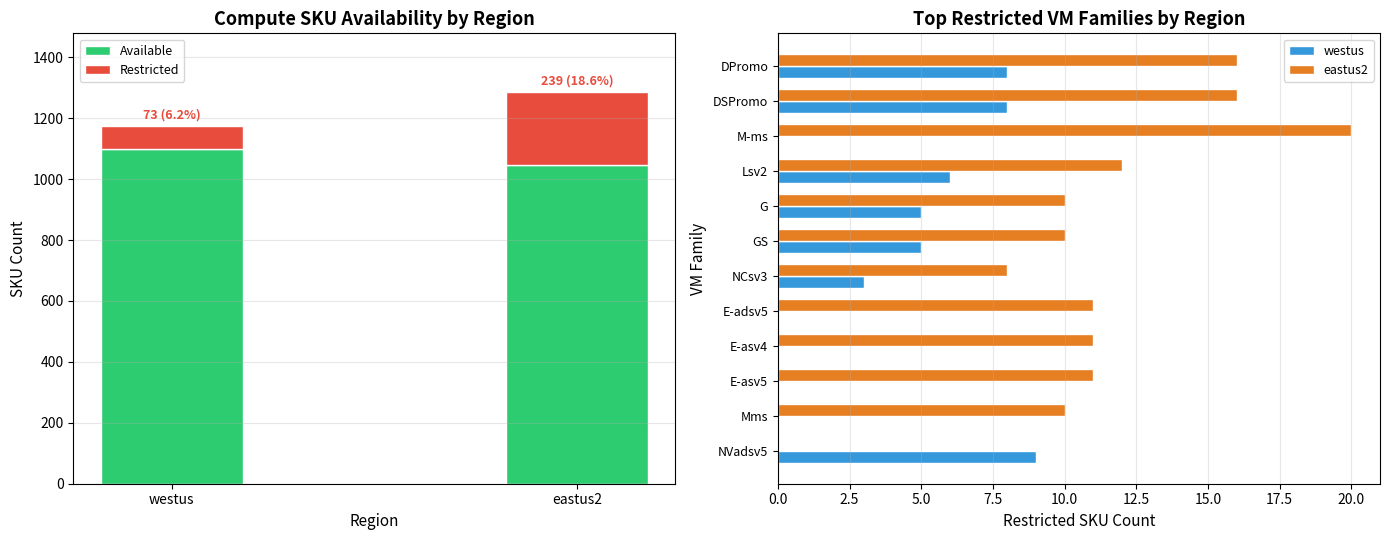

Write the Python code that produced this figure.
# chart-name: sku-restrictions-by-region
import matplotlib
matplotlib.use('Agg')
import matplotlib.pyplot as plt
import numpy as np
from collections import defaultdict

regions_list = ['westus', 'eastus2']
unrestricted = [1100, 1047]
restricted = [73, 239]
totals = [1173, 1286]

vm_families_by_region = {
    'westus': {'NVadsv5': 9, 'DPromo': 8, 'DS': 8, 'DSPromo': 8, 'Lsv2': 6, 'G': 5, 'GS': 5, 'GS-': 4, 'Ls': 4,
'NCsv3': 3},
    'eastus2': {'M-ms': 20, 'DPromo': 16, 'DSPromo': 16, 'Lsv2': 12, 'E-adsv5': 11, 'E-asv4': 11, 'E-asv5': 11,
'G': 10, 'GS': 10, 'Mms': 10, 'NCsv3': 8}
}

all_families = defaultdict(int)
for region, families in vm_families_by_region.items():
    for fam, count in families.items():
        all_families[fam] += count

top_families = sorted(all_families.items(), key=lambda x: -x[1])[:12]
fam_names = [f[0] for f in top_families]
fam_counts_westus = [vm_families_by_region['westus'].get(f, 0) for f in fam_names]
fam_counts_eastus2 = [vm_families_by_region['eastus2'].get(f, 0) for f in fam_names]

fig, axes = plt.subplots(1, 2, figsize=(14, 5.5))

x = np.arange(len(regions_list))
width = 0.35

bars1 = axes[0].bar(x, unrestricted, width, label='Available', color='#2ecc71', edgecolor='white')
bars2 = axes[0].bar(x, restricted, width, bottom=unrestricted, label='Restricted', color='#e74c3c',
edgecolor='white')

axes[0].set_xlabel('Region', fontsize=11)
axes[0].set_ylabel('SKU Count', fontsize=11)
axes[0].set_title('Compute SKU Availability by Region', fontsize=13, fontweight='bold')
axes[0].set_xticks(x)
axes[0].set_xticklabels(regions_list, fontsize=10)
axes[0].legend(fontsize=9)

for i, (r, t) in enumerate(zip(restricted, totals)):
    pct = round(r / t * 100, 1)
    axes[0].text(i, unrestricted[i] + r + 15, f'{r} ({pct}%)', ha='center', va='bottom', fontsize=9,
fontweight='bold', color='#e74c3c')

axes[0].set_ylim(0, max(totals) * 1.15)
axes[0].grid(axis='y', alpha=0.3)

y = np.arange(len(fam_names))
height = 0.35

axes[1].barh(y + height/2, fam_counts_westus, height, label='westus', color='#3498db', edgecolor='white')
axes[1].barh(y - height/2, fam_counts_eastus2, height, label='eastus2', color='#e67e22', edgecolor='white')

axes[1].set_xlabel('Restricted SKU Count', fontsize=11)
axes[1].set_ylabel('VM Family', fontsize=11)
axes[1].set_title('Top Restricted VM Families by Region', fontsize=13, fontweight='bold')
axes[1].set_yticks(y)
axes[1].set_yticklabels(fam_names, fontsize=9)
axes[1].legend(fontsize=9)
axes[1].grid(axis='x', alpha=0.3)
axes[1].invert_yaxis()

plt.tight_layout()
plt.savefig('sku-restrictions-by-region.svg', bbox_inches='tight')
plt.close()
